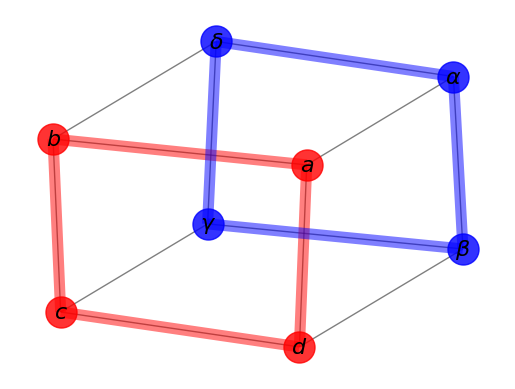

Generate this figure with matplotlib:
#!/usr/bin/python -tt

import matplotlib.pyplot as plt

import networkx as nx

G=nx.cubical_graph()
pos=nx.spring_layout(G) # positions for all nodes

# nodes
nx.draw_networkx_nodes(G,pos,
                       nodelist=[0,1,2,3],
                       node_color='r',
                       node_size=500,
                   alpha=0.8)
nx.draw_networkx_nodes(G,pos,
                       nodelist=[4,5,6,7],
                       node_color='b',
                       node_size=500,
                   alpha=0.8)

# edges
nx.draw_networkx_edges(G,pos,width=1.0,alpha=0.5)
nx.draw_networkx_edges(G,pos,
                       edgelist=[(0,1),(1,2),(2,3),(3,0)],
                       width=8,alpha=0.5,edge_color='r')
nx.draw_networkx_edges(G,pos,
                       edgelist=[(4,5),(5,6),(6,7),(7,4)],
                       width=8,alpha=0.5,edge_color='b')


# some math labels
labels={}
labels[0]=r'$a$'
labels[1]=r'$b$'
labels[2]=r'$c$'
labels[3]=r'$d$'
labels[4]=r'$\alpha$'
labels[5]=r'$\beta$'
labels[6]=r'$\gamma$'
labels[7]=r'$\delta$'
nx.draw_networkx_labels(G,pos,labels,font_size=16)

plt.axis('off')
plt.savefig("labels_and_colors.png") # save as png
plt.show() # display
